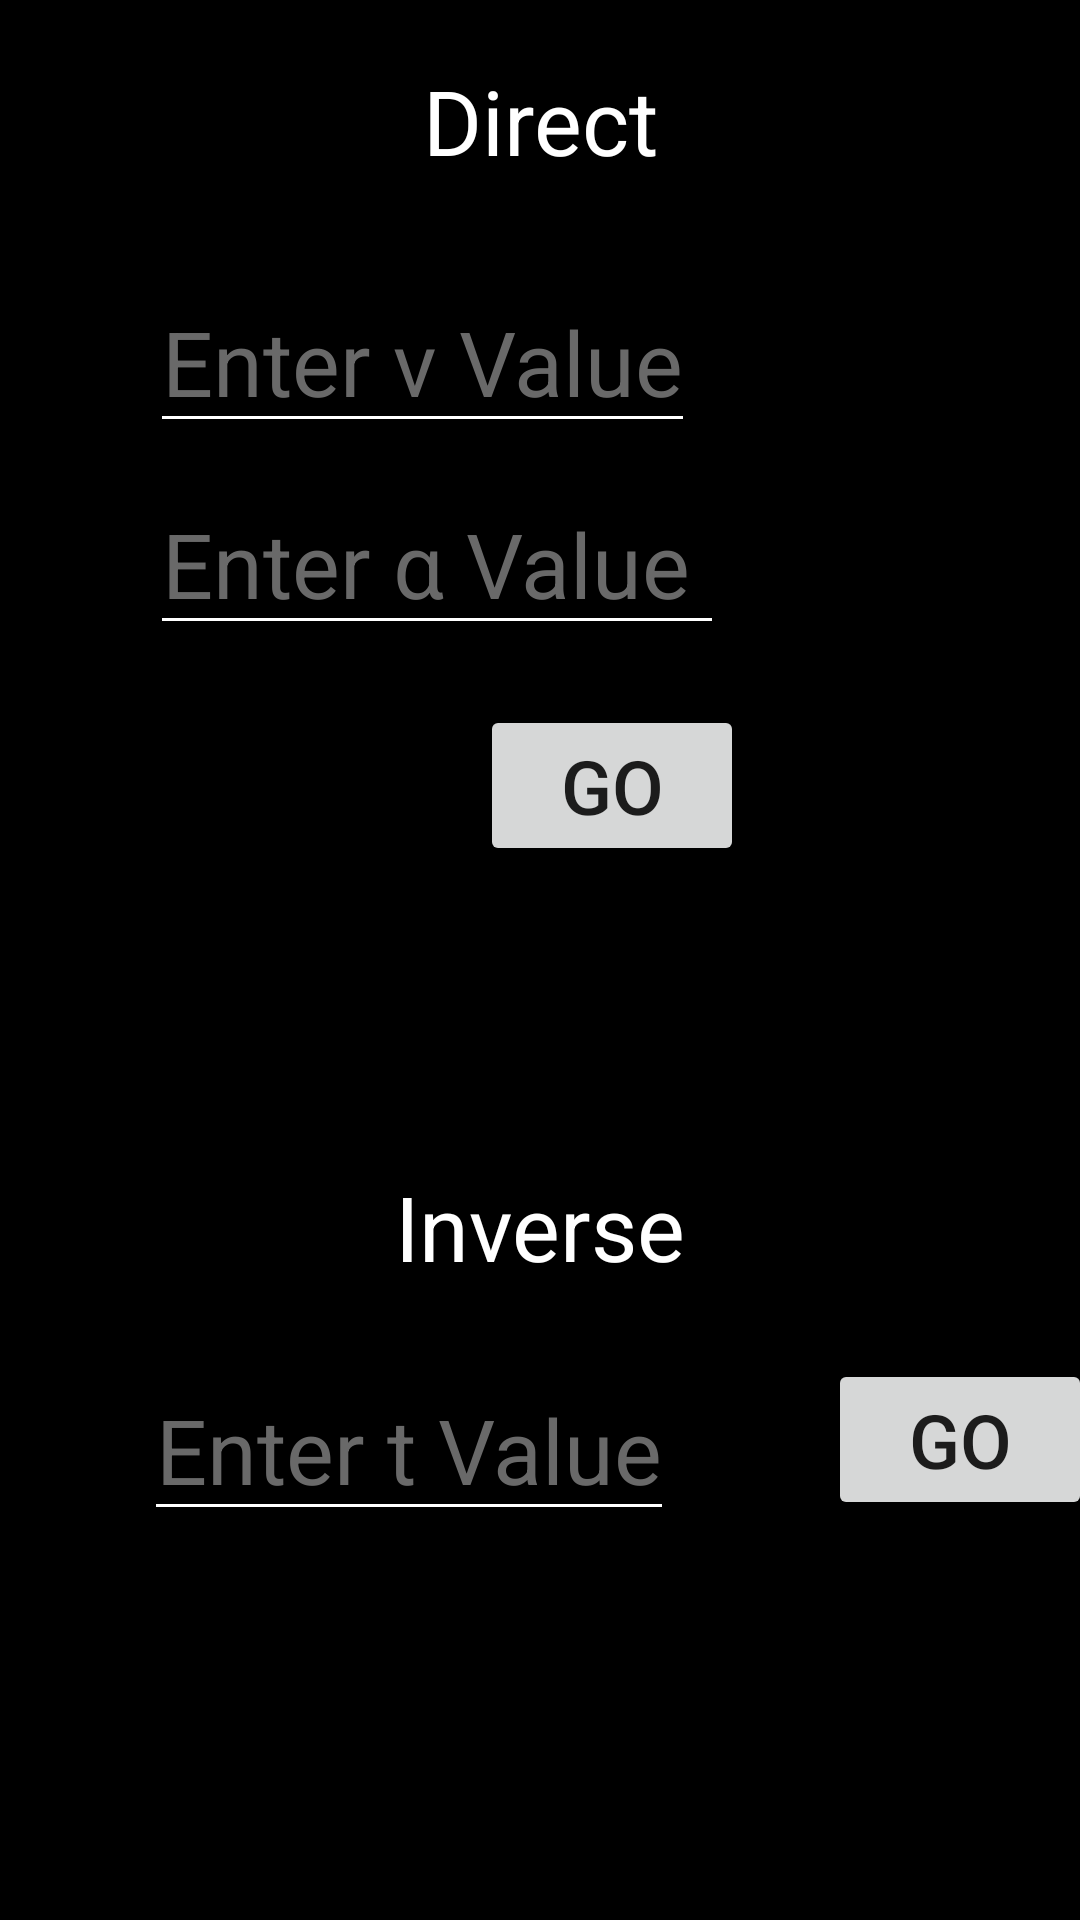

Layout XML and referenced resources for this Android screen:
<!-- AndroidManifest.xml: application theme Theme.PnS -->
<!-- res/layout/activity_tdistri.xml -->
<?xml version="1.0" encoding="utf-8"?>
<androidx.constraintlayout.widget.ConstraintLayout xmlns:android="http://schemas.android.com/apk/res/android"
    xmlns:app="http://schemas.android.com/apk/res-auto"
    xmlns:tools="http://schemas.android.com/tools"
    android:layout_width="match_parent"
    android:layout_height="match_parent"
    android:background="@color/black"
    android:onClick="inverse"
    tools:context=".tdistri">

    <TextView
        android:id="@+id/textView8"
        android:layout_width="match_parent"
        android:layout_height="wrap_content"
        android:layout_marginTop="20dp"
        android:gravity="center_horizontal"
        android:text="Direct"
        android:textColor="@color/white"
        android:textSize="30sp"
        app:layout_constraintStart_toStartOf="parent"
        app:layout_constraintTop_toTopOf="parent" />

    <AutoCompleteTextView
        android:id="@+id/vAuto"
        android:layout_width="wrap_content"
        android:layout_height="wrap_content"
        android:layout_marginStart="50dp"
        android:layout_marginTop="30dp"
        android:backgroundTint="@color/white"
        android:hint="Enter v Value"
        android:inputType="textLongMessage"
        android:textColor="@color/white"
        android:textColorHint="#696969"
        android:textSize="30sp"
        app:layout_constraintStart_toStartOf="parent"
        app:layout_constraintTop_toBottomOf="@+id/textView8" />

    <AutoCompleteTextView
        android:id="@+id/alpAuto"
        android:layout_width="wrap_content"
        android:layout_height="wrap_content"
        android:layout_marginStart="50dp"
        android:layout_marginTop="10dp"
        android:backgroundTint="@color/white"
        android:hint="Enter α Value "
        android:inputType="numberDecimal"
        android:textColor="@color/white"
        android:textColorHint="#696969"
        android:textSize="30sp"
        app:layout_constraintStart_toStartOf="parent"
        app:layout_constraintTop_toBottomOf="@+id/vAuto" />

    <Button
        android:id="@+id/directButton"
        android:layout_width="wrap_content"
        android:layout_height="wrap_content"
        android:layout_marginStart="160dp"
        android:layout_marginTop="20dp"
        android:onClick="direct"
        android:text="go"
        android:textSize="25sp"
        app:layout_constraintStart_toStartOf="parent"
        app:layout_constraintTop_toBottomOf="@+id/alpAuto" />

    <TextView
        android:id="@+id/anstText"
        android:layout_width="match_parent"
        android:layout_height="wrap_content"
        android:layout_marginTop="20dp"
        android:gravity="center_horizontal"
        android:textColor="@color/white"
        android:textSize="45sp"
        app:layout_constraintStart_toStartOf="parent"
        app:layout_constraintTop_toBottomOf="@+id/directButton" />

    <TextView
        android:id="@+id/textView11"
        android:layout_width="match_parent"
        android:layout_height="wrap_content"
        android:layout_marginTop="20dp"
        android:gravity="center_horizontal"
        android:text="Inverse"
        android:textColor="@color/white"
        android:textSize="30sp"
        app:layout_constraintStart_toStartOf="parent"
        app:layout_constraintTop_toBottomOf="@+id/anstText" />

    <AutoCompleteTextView
        android:id="@+id/tAuto"
        android:layout_width="wrap_content"
        android:layout_height="wrap_content"
        android:layout_marginStart="48dp"
        android:layout_marginTop="24dp"
        android:backgroundTint="@color/white"
        android:hint="Enter t Value"
        android:inputType="numberDecimal"
        android:textColor="@color/white"
        android:textColorHint="#696969"
        android:textSize="30sp"
        app:layout_constraintStart_toStartOf="parent"
        app:layout_constraintTop_toBottomOf="@+id/textView11" />

    <Button
        android:id="@+id/button6"
        android:layout_width="wrap_content"
        android:layout_height="wrap_content"
        android:layout_marginStart="276dp"
        android:layout_marginTop="24dp"
        android:onClick="inverse"
        android:text="go"
        android:textSize="25sp"
        app:layout_constraintStart_toStartOf="parent"
        app:layout_constraintTop_toBottomOf="@+id/textView11" />
</androidx.constraintlayout.widget.ConstraintLayout>
<!-- resources referenced by this layout -->
<resources>
  <style name="Theme.PnS" parent="Theme.MaterialComponents.Light.NoActionBar">
          
          <item name="colorPrimary">@color/purple_500</item>
          <item name="colorPrimaryVariant">@color/purple_700</item>
          <item name="colorOnPrimary">@color/white</item>
          
          <item name="colorSecondary">@color/teal_200</item>
          <item name="colorSecondaryVariant">@color/teal_700</item>
          <item name="colorOnSecondary">@color/black</item>
          
          <item name="android:statusBarColor" tools:targetApi="l">?attr/colorPrimaryVariant</item>
          
      </style>
  <!-- not gathered from this repository: default colours our renderer supplied (Android Studio template values) -->
  <color name="purple_500">#FF6200EE</color>
  <color name="purple_700">#FF3700B3</color>
  <color name="teal_200">#FF03DAC5</color>
  <color name="teal_700">#FF018786</color>
  <color name="black">#FF000000</color>
  <color name="white">#FFFFFFFF</color>
</resources>
